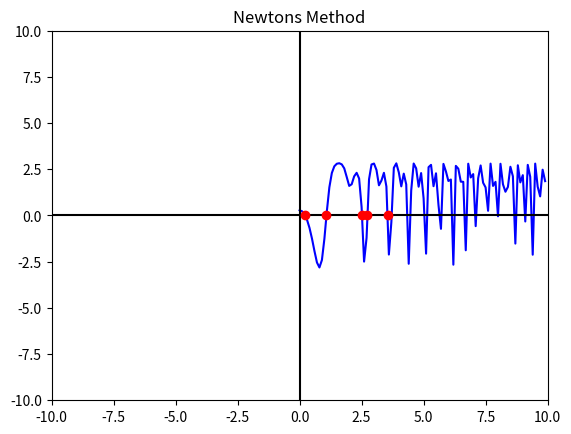

This figure's Python source:
#Libraries
import math
import numpy as np
import matplotlib.pyplot as plt
#Root parameters
roots = []
numberOfRoots = 5
precision = -13
#Function Plot
start = 0
end = 10
step = 0.1
#Axis Plot
plotXStart = -10
plotXEnd = 10
plotYStart = -10
plotYEnd = 10
#Auxiliary mathematical functions
e = math.e
def sin(x):
    return math.sin(x)
def cos(x):
    return math.cos(x)
#Function to analyze and it's derivative
def f(x):
    return 3 - e**(sin(2*(x**2)) + cos(x**2))
def fPrime(x):
    return (- e**(sin(2*(x**2)) + cos(x**2)))*(4*x*cos(2*(x**2))-2*x*sin(x**2))
#Methods
BISECTION = 0
FALSE = 1
SECANT = 2
CORD = 3
NEWTON = 4
methods = {BISECTION:"Bisection Method",
           FALSE:"False Position Method",
           SECANT:"Secant Method",
           CORD:"Cord Method",
           NEWTON:"Newtons Method"}
#The Bisection Method
def bisectionMethod (a, b, err, n):
    if len(roots) < numberOfRoots:
        c = (a + b) / 2.0
        fa = f(a)
        fb = f(b)
        fc = f(c)
        if fc == 0 or math.fabs(fc) < err:
            print("Root",len(roots),":",c,"found at iteration",n)
            roots.append(c)
            return
        elif fa * fc < 0:
            bisectionMethod(a, c, err, n + 1)
        elif fc * fb < 0:
            bisectionMethod(c, b, err, n + 1)
    else:
        return
#False Position Method
def falsePositionMethod (a, b, err, n):
    if len(roots) < numberOfRoots:
        fa = f(a)
        fb = f(b)
        c = (a * fb - b * fa) / (fb - fa)
        fc = f(c)
        if a <= c and c <= b:
            if (fc == 0 or math.fabs(fc) < err) :
                roots.append(c)
                print("Root",len(roots),":",c,"found at iteration",n)
            elif fa * fc < 0:
                falsePositionMethod (a, c, err, n + 1)
            elif fc * fb < 0:
                falsePositionMethod (c, b, err, n + 1)
    else:
        return
#The Secant Method
def secantMethod(x0, x1, err, n):
    if len(roots) < numberOfRoots:
        fx0 = f(x0)
        fx1 = f(x1)
        xn = (x0 * fx1 - x1 * fx0) / (fx1 - fx0)
        fxn = f(xn)
        if math.fabs(fxn) < err and math.fabs(xn - x1) < err:
            roots.append(xn)
            print("Root",len(roots),":",xn,"found at iteration",n)
        else:
            secantMethod(x1, xn, err, n + 1)
    else:
        return
#Cord Methd
def cordMethod(x0, x1, err, n):
    if len(roots) < numberOfRoots:
        fx0 = f(x0)
        fx1 = f(x1)
        xn = (x0 * fx1 - x1 * fx0) / (fx1 - fx0)
        fxn = f(xn)
        if (math.fabs(fxn) < err) and (math.fabs(xn - x1) < err):
            roots.append(xn)
            print("Root",len(roots),":",xn,"found at iteration",n)
        else:
            cordMethod(x0, xn, err, n + 1)
    else:
        return
#Newtons Method
def newtonMethod(x0, err):
    if len(roots) < numberOfRoots:
        fx0 = f(x0)
        xn = x0 - f(x0) / fPrime(x0)
        fxn = f(xn)
        if (math.fabs(fxn) < err) and (math.fabs(xn - x0) < err):
            roots.append(xn)
            print("Root",len(roots),":",xn)
        else:
            newtonMethod(xn, err)
    else:
        return
#Main and Plot
def main(method):
    print("Method:",methods[method])
    for i in np.arange(start, end, step):
        if method == BISECTION:
            #Bisection Method
            if f(i) * f(i + step) < 0:
                bisectionMethod(i, i + step, 10.0**precision, 0)
        elif method == FALSE:
            #False Position Method
            if f(i) * f(i + step) < 0:
                falsePositionMethod(i, i + step, 10.0**precision, 0)
        elif method == SECANT:
            #Secant Method
            if f(i) * f(i + step) < 0:
                secantMethod(i, i + step, 10.0**precision, 0)
        elif method == CORD:
            #Cord Method
            if f(i) * f(i + step) < 0:
                cordMethod(i, i + step, 10.0**precision, 0)
        elif method == NEWTON:
            #Newtons Method
            if f(i) * f(i + step) < 0:
                newtonMethod (i+step, 10.0**precision)
        else:
            print("No such method")
    t = np.arange(start, end, 0.1)
    t1 = [ f(x) for x in t]
    
    plt.plot(t, t1, '-b')
    plt.plot([plotXStart, plotXEnd], [0, 0], '-k')
    plt.plot([0, 0], [plotYStart, plotYEnd], '-k')
    plt.plot(roots, [0 for x in range(len(roots))], 'or')
    plt.axis([plotXStart, plotXEnd, plotYStart, plotYEnd])
    plt.title(methods[method])
    plt.show() 
    
if __name__ == "__main__":
    main(NEWTON)  
